Image classification data set "dataset" (gabrieldgf4/insect-leaf-predation-dataset on GitHub). Class labels (5): caterpillar, gastropod, grasshopper, green cow, healthy leaf.

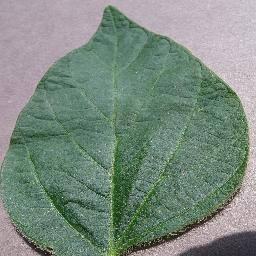
Label: healthy leaf

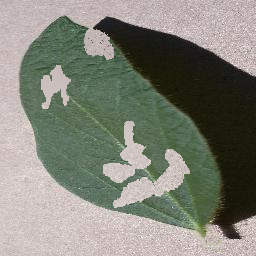
Label: caterpillar

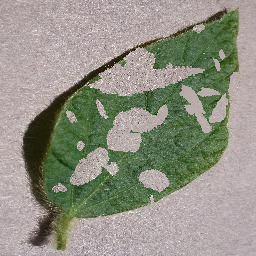
Label: green cow

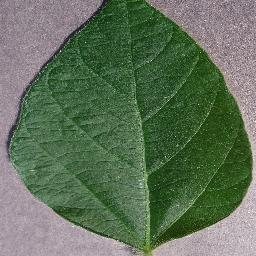
Label: healthy leaf

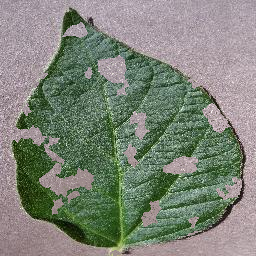
Label: gastropod

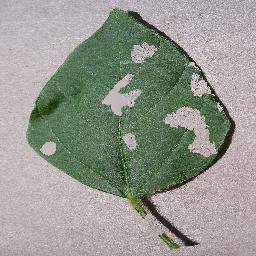
Label: grasshopper
